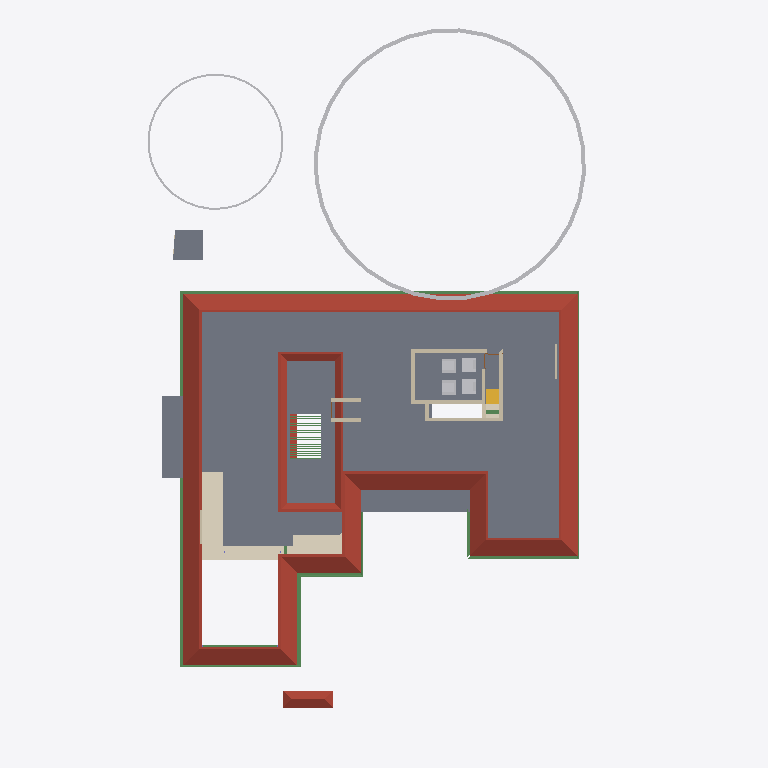
Plan cut of the same IFC building model at storey 'GF Lintel' (level 2.55 m, cut at 3.95 m), seen from above with north up, elements coloured by IFC class: 27 beams (green), 12 walls (beige), 6 other elements (light grey), 4 slabs (grey), 2 roofs (red-brown), 2 coverings (cream), 1 stair flight (yellow). Cut surfaces are drawn darker.
Extent 31.2 m × 45.0 m × 17.1 m (x, y, z). Storeys (7): Footing at -0.87 m; 00 at 0.00 m; GF at 0.45 m; GF Lintel at 2.55 m; FF at 3.45 m; GF-E at 3.45 m; FFtop at 5.70 m. Elements (816): 267 IfcWall, 192 IfcBeam, 69 IfcFurniture, 55 IfcColumn, 31 IfcWindow, 29 IfcGeographicElement, 27 IfcDoor, 23 IfcSlab, 18 IfcSanitaryTerminal, 14 IfcCovering, 14 IfcElectricAppliance, 12 IfcEarthworksFill.

HEADER;
FILE_DESCRIPTION(('ViewDefinition[DesignTransferView]'),'2;1');
FILE_NAME('Sreekesh.ifc','2025-06-14T11:27:06+05:30',(),(),'IfcOpenShell 0.8.3-alpha250613','Bonsai 0.8.3-alpha250613-9b8357c','Nobody');
FILE_SCHEMA(('IFC4X3'));
ENDSEC;
DATA;
#1=IFCPROJECT('0aPvmvJuf5owphcfiKWAsN',$,'My Project',$,$,$,$,(#14,#26),#9);
#30=IFCSITE('3jTVXq97zE2OZTfzZH9iYT',$,'My Site',$,$,#53,$,$,$,$,$,$,$,$);
#211744=IFCSITE('2pH2ecD1v9bgK8psTEcl$_',$,'Site',$,$,#211760,#211754,$,$,$,$,$,$,$);
#36=IFCBUILDING('3Bt1MypEf4fuqFfshm9kTs',$,'My Building',$,$,#59,$,$,$,$,$,$);
#333137=IFCBUILDING('2u05Cn$TD6OPdaLJzvNsxO',$,'GFWall',$,$,#333157,$,$,$,$,$,$);
#339211=IFCBUILDING('002Xt49mzDahM74jmffgUi',$,'GF-P',$,$,#339231,$,$,$,$,$,$);
#42=IFCBUILDINGSTOREY('3Yt8GBe1vE1Byt_$JKaQnQ',$,'GF',$,$,#7313,$,$,$,$);
#8023=IFCBUILDINGSTOREY('3LNq90aff4Xhn4xfthWyFx',$,'00',$,$,#8039,$,$,$,$);
#71986=IFCBUILDINGSTOREY('1ZF$IMkzjA5efl8XVVA8ry',$,'FFtop',$,$,#72046,$,$,$,$);
#72129=IFCBUILDINGSTOREY('1Nt2vvvNTB5u0X$NIke4ti',$,'GF Lintel',$,$,#280967,$,$,$,$);
#83382=IFCBUILDINGSTOREY('2do7yjy$r1eOSN7_GxsK9f',$,'FF',$,$,#83409,$,$,$,$);
#301077=IFCBUILDINGSTOREY('1n3LFyF6X708Cvo1r86gbR',$,'Footing',$,$,#301097,$,$,$,$);
#340744=IFCBUILDINGSTOREY('0$aAKYJlj1sB8ELKRxTL7n',$,'GF-E',$,$,#340770,$,$,$,$);
#5763=IFCSLAB('2k1_QIQ_vEheGYBKPFgtqG',$,'Slab',$,$,#339798,#5774,$,$);
#286154=IFCROOF('2YQzS8qNnFqRTnIlyQr$6O',$,'Roof',$,$,#340348,#286162,$,.HIP_ROOF.);
#113700=IFCCOVERING('1iRj5Up0bFkfFW5uB4CB9k',$,'Covering',$,$,#340458,#113714,$,$);
#158109=IFCGEOGRAPHICELEMENT('1ICn9VC11DLu$jSeyjW6na',$,'GeographicElement',$,$,#159277,#158141,$,$);
#106476=IFCSLAB('3SWoLdiHLDExF96lrfPbJY',$,'Slab',$,$,#280977,#106487,$,$);
#106448=IFCSLAB('1GhnzeWbD1FR$mVw6S$mla',$,'Slab',$,$,#280972,#106464,$,$);
#287627=IFCBEAM('0CBrXPli9CuuYJqAxGAoT2',$,'Beam',$,$,#345805,#287638,$,$);
#117585=IFCSLAB('00nkzVGuT6heoHGHN6WRGv',$,'Slab',$,$,#280982,#117596,$,$);
#110251=IFCROOF('2Ww7svPQzEgA_fCzhmYus_',$,'Roof',$,$,#247185,#110283,$,.HIP_ROOF.);
#158156=IFCGEOGRAPHICELEMENT('2JlHSkVhjCZPlJyc1W8A6K',$,'GeographicElement',$,$,#159282,#158188,$,$);
#101624=IFCBEAM('38yYLt849AL9vMzuf_qlJY',$,'Beam',$,$,#345780,#101635,$,$);
#101546=IFCBEAM('2yIyVaMgz8tR0CuDvbao9K',$,'Beam',$,$,#340223,#101557,$,$);
#206070=IFCBEAM('02028txQrArOf6QyRmi8S_',$,'Beam',$,$,#345790,#206081,$,$);
#287592=IFCBEAM('35uj72bWH5VeeE5oLL9s_t',$,'Beam',$,$,#345795,#287603,$,$);
#57109=IFCWALL('1ETxKrb4TF896AFEpR9_yj',$,'Wall',$,$,#348707,#57120,$,$);
#57084=IFCWALL('0u2i_ZSPv3RPRlNYm3NV1G',$,'Wall',$,$,#348465,#57090,$,$);
#57184=IFCWALL('0c73UdQCTAPRd9XQFZ89AW',$,'Wall',$,$,#348671,#57195,$,$);
#143976=IFCBEAM('2le9Sw$Dz0XQ5$RPcyIEYZ',$,'Beam',$,$,#345941,#143987,$,$);
#111729=IFCBEAM('1SW1UMPTn6IukCzEsXMMce',$,'Beam',$,$,#340213,#111740,$,$);
#101518=IFCBEAM('3jI7cp3YfEpe0vqGUIgXwj',$,'Beam',$,$,#340228,#101530,$,$);
#70587=IFCWALL('2XDbrjG5j5PvXvf_KucmLv',$,'Wall',$,$,#348337,#70598,$,$);
#83455=IFCFURNITURE('1mlyFenrv09BWq3My2l6Hk',$,'Furniture',$,$,#120203,#83468,$,$);
#120204=IFCFURNITURE('2iHjZ0p959Fu5tuupImsd5',$,'Furniture',$,$,#120299,#120217,$,$);
#57305=IFCWALL('0Z0bd3Oh11nhq2BD9eKr3z',$,'Wall',$,$,#348401,#57316,$,$);
#83410=IFCFURNITURE('0T5vwAhWTCDPBh2zImAynU',$,'Furniture',$,$,#120177,#83442,$,$);
#120178=IFCFURNITURE('3B72thXyv9O9ulb3GsUrVj',$,'Furniture',$,$,#120294,#120191,$,$);
#45624=IFCSTAIRFLIGHT('0kXRKmQxrChvM7pa6VirAk',$,'StairFlight',$,$,#286678,#45656,$,4,3,0.174999997019768,0.25,.STRAIGHT.);
#113659=IFCBEAM('02KTIoayP60RFt32w1Om3r',$,'Beam',$,$,#283814,#113670,$,$);
#111907=IFCBEAM('2ZH4G$MC58XAtNQkoO$cFt',$,'Beam',$,$,#345785,#111918,$,$);
#72098=IFCCOVERING('3ShFwhJbz9ORcwl27igqCQ',$,'Covering',$,$,#332145,#72106,$,$);
#111806=IFCBEAM('0sTlE$wHj6G9WB0HZ_O7FJ',$,'Beam',$,$,#340208,#111817,$,$);
#102201=IFCWALL('1d8KAB1ef84Bs8SUdT2bKV',$,'Wall',$,$,#348527,#102212,$,$);
#102232=IFCWALL('3BbLnMq0r7ivvaULYjF4Vv',$,'Wall',$,$,#348558,#102243,$,$);
#79541=IFCWALL('1mS3qqScf5JOBa3mEtEZMB',$,'Wall',$,$,#348630,#79552,$,$);
#218774=IFCWALL('3AemKEEzf94RosNEA3IAQT',$,'Wall',$,$,#295064,#218836,$,$);
#218617=IFCWALL('2zv4ghPnDAPgdIxPnPiR4q',$,'Wall',$,$,#295132,#218679,$,$);
#70530=IFCWALL('0VbuqKVar6WPg4OKD3v6G1',$,'Wall',$,$,#348496,#70541,$,$);
#334409=IFCWALL('0B6p3QPETA2Rxr4tdfP$yA',$,'Wall',$,$,#338568,#334440,$,$);
#336886=IFCBEAM('1oH4Gmmzv5hfWbZ_rsnQR3',$,'Beam',$,$,#336913,#336897,$,$);
#62797=IFCBEAM('2q4gVDXy5Dg8CaOG7mGt7h',$,'Beam',$,$,#123631,#62808,$,$);
#62926=IFCBEAM('2JLUcOh313qRVSsK42bgKm',$,'Beam',$,$,#123641,#62941,$,$);
#62899=IFCBEAM('2W$$6BKtD8xB0Wi61HL1SB',$,'Beam',$,$,#123636,#62914,$,$);
#62953=IFCBEAM('3W$FA6ZZ115PDujfysprnb',$,'Beam',$,$,#123646,#62968,$,$);
#62980=IFCBEAM('1cKiVHlPD3p8RbIzsnMPZ_',$,'Beam',$,$,#123651,#62995,$,$);
#63034=IFCBEAM('3sr0oXzCX5w9lbpIxP_YpO',$,'Beam',$,$,#123661,#63049,$,$);
#63007=IFCBEAM('04pINpR4HE6v99XdDhqTjT',$,'Beam',$,$,#123656,#63022,$,$);
#63088=IFCBEAM('3S83oKq3jBPPbdYTdcKMS_',$,'Beam',$,$,#123671,#63103,$,$);
#63115=IFCBEAM('0s2d5C$$bBoeKK89p6Bh8Y',$,'Beam',$,$,#123676,#63130,$,$);
#63196=IFCBEAM('1l6_zupGbCKgvq3LPlvXWU',$,'Beam',$,$,#123691,#63211,$,$);
#63169=IFCBEAM('3LzobLpYj6cAF6SJgBHhPa',$,'Beam',$,$,#123686,#63184,$,$);
#63277=IFCBEAM('0Hj8ZgTt1CaenAl2_p0Td8',$,'Beam',$,$,#123701,#63292,$,$);
#63250=IFCBEAM('2Hws$3oUvEZPinxUIfqqI_',$,'Beam',$,$,#123706,#63265,$,$);
#63358=IFCBEAM('3$F$W5IzH0kfNaliJbMRkq',$,'Beam',$,$,#123721,#63373,$,$);
#63331=IFCBEAM('1KKAVD8kn3_ulhYmXdDijS',$,'Beam',$,$,#123716,#63346,$,$);
ENDSEC;
